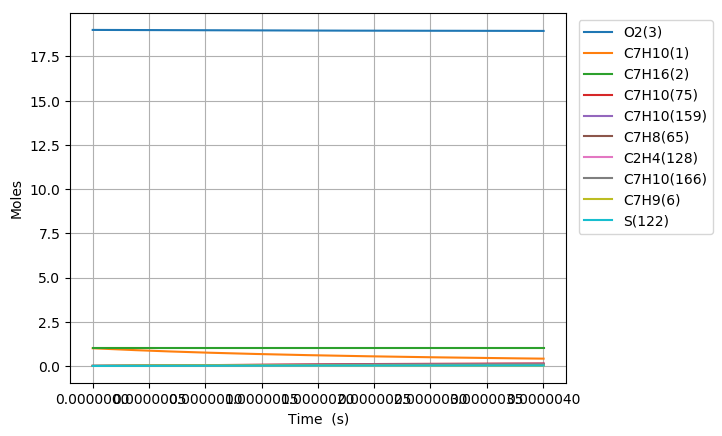

Values plotted in this chart, from the file beside it:
Time (s), Volume (m^3), N2, Ar, He, Ne, C7H10(1), C7H16(2), O2(3), C7H10(22), C7H9(6), C7H11(35), S(81), C7H9O2(80), C7H10(19), C7H10(166), C7H10(20), C7H10(159), C7H9O2(79), S(95), C7H10(75), S(258), C7H11(73), C5H7(209)
0.0, 0.9409, 154.0, 0.0, 0.0, 0.0, 1.0, 1.0, 19.0, 0.0, 0.0, 0.0, 0.0, 0.0, 0.0, 0.0, 0.0, 0.0, 0.0, 0.0, 0.0, 0.0, 0.0, 0.0
2.5063081044223342e-21, 0.9409, 154.0, 0.0, 0.0, 0.0, 1, 1.0, 19.0, 9.5482726296117464e-17, 2.3424157066397466e-16, 2.3424132082318725e-16, 1.1979101359704327e-27, 1.1978877209782529e-27, 1.965831077698428e-16, 3.5120546128906678e-25, 1.4348066833407047e-19, 4.5179480246671729e-25, 7.7700704825109746e-28, 8.5130016830229693e-40, 1.3787433148550079e-30, 1.1042697302982992e-39, 1.0590062081367756e-30, 1.1537551097356834e-41
7.017662692382537e-21, 0.9409, 154.0, 0.0, 0.0, 0.0, 1, 1.0, 19.0, 2.6735163362912767e-16, 6.5587639785272927e-16, 6.5587569830103826e-16, 7.2353772210102213e-27, 7.2351036636634592e-27, 5.5043269910003372e-16, 2.1212809776463501e-24, 4.0174587009241363e-19, 2.7288405959135159e-24, 4.6931225625659339e-27, 1.0106243559015998e-38, 8.3276096188432482e-30, 1.3108360520044717e-38, 6.3963974970462282e-30, 1.3697380662540772e-40
1.604037186830294e-20, 0.9409, 154.0, 0.0, 0.0, 0.0, 1, 1.0, 19.0, 6.1108944829514323e-16, 1.4991460522046395e-15, 1.4991444532411955e-15, 3.4835226750252316e-26, 3.4832502439070252e-26, 1.258131871138311e-15, 1.0213054686191867e-23, 9.1827626863716552e-19, 1.3138192690950284e-23, 2.2595364830081524e-26, 9.9215395396724837e-38, 4.0093855552768646e-29, 1.286662701282113e-37, 3.079590053111898e-29, 1.3448169558331219e-39
3.408579022014375e-20, 0.9409, 154.0, 0.0, 0.0, 0.0, 1, 1.0, 19.0, 1.2985650776271545e-15, 3.1856853608060742e-15, 3.1856819630593329e-15, 1.5213458722931049e-25, 1.5211032649176957e-25, 2.6735301727264499e-15, 4.4603092260071504e-23, 1.9513370458389317e-18, 5.7377938210527294e-23, 9.8679893752932779e-26, 8.7740126647336865e-37, 1.751004005400315e-28, 1.1374628066773893e-36, 1.344937884178865e-28, 1.1894753677760399e-38
7.017662692382536e-20, 0.9409, 154.0, 0.0, 0.0, 0.0, 1, 1.0, 19.0, 2.6735163362910994e-15, 6.5587639775994696e-15, 6.5587569824468965e-15, 6.351319537411156e-25, 6.3492737227735302e-25, 5.5043266059490753e-15, 1.8620912366270384e-22, 4.0174585206915163e-18, 2.3954158894314196e-22, 4.1196912460813672e-25, 7.3726033175485864e-36, 7.3100970151714243e-28, 9.5513882571027526e-36, 5.6148509141476228e-28, 9.9982571773023588e-38
1.4235830033118858e-19, 0.9409, 154.0, 0.0, 0.0, 0.0, 1, 1.0, 19.0, 5.4234188536186757e-15, 1.3304921209548932e-14, 1.3304907020227186e-14, 2.5947212679506499e-24, 2.5930417099864694e-24, 1.1165918792579795e-14, 7.6072497650921495e-22, 8.1497011521929208e-18, 9.786054841857922e-22, 1.6830282420224747e-24, 6.0404377066945405e-35, 2.9864131356812829e-27, 7.8149904177598808e-35, 2.2938498058926986e-27, 8.1971753006996227e-37
2.8672164714591504e-19, 0.9409, 154.0, 0.0, 0.0, 0.0, 1, 1.0, 19.0, 1.0923223888272575e-14, 2.6797235666903053e-14, 2.6797207091808397e-14, 1.048827821288317e-23, 1.0474673760007965e-23, 2.2489100446583759e-14, 3.0749715625413156e-21, 1.6414185142380873e-17, 3.9556792898094917e-21, 6.8030688089967341e-24, 4.885127137549128e-34, 1.2071559238447202e-26, 6.3033164832436682e-34, 9.2721076655118842e-27, 6.6382850805659211e-36
5.75448340775368e-19, 0.9409, 154.0, 0.0, 0.0, 0.0, 1, 1.0, 19.0, 2.1922833957575373e-14, 5.3781864555468181e-14, 5.3781807219053366e-14, 4.21729053029666e-23, 4.2063492639093304e-23, 4.5135452877567029e-14, 1.2364322017355681e-20, 3.2943148031498898e-17, 1.5905608081841595e-20, 2.7354836946205765e-23, 3.9214307154346418e-33, 4.853920762653481e-26, 5.0329390785135848e-33, 3.7282737081216107e-26, 5.3430693440500981e-35
1.1529017280342738e-18, 0.9409, 154.0, 0.0, 0.0, 0.0, 1, 1.0, 19.0, 4.3922054096160926e-14, 1.0775112222831308e-13, 1.0775100740987347e-13, 1.6913221175742673e-22, 1.6825618835862667e-22, 9.0428114231476728e-14, 4.958643414915303e-20, 6.6001053444715977e-17, 6.3788567350915618e-20, 1.0970510263170574e-22, 3.1299095094796436e-32, 1.946639230917168e-25, 3.975075261931112e-32, 1.4952045048898878e-25, 4.2874766433519672e-34
2.3078085025520854e-18, 0.9409, 154.0, 0.0, 0.0, 0.0, 1, 1.0, 19.0, 8.7920494373251903e-14, 2.1568963715913818e-13, 2.1568940753683439e-13, 6.7741102955249643e-22, 6.7042527090442849e-22, 1.8101326290740311e-13, 1.9860416003104098e-19, 1.3211678281117467e-16, 2.5548670832442486e-19, 4.3939240284080059e-22, 2.4812415820362187e-31, 7.7967098045380037e-25, 3.0875951826142595e-31, 5.9886169393399749e-25, 3.435198701574317e-33
4.617622051587709e-18, 0.9409, 154.0, 0.0, 0.0, 0.0, 1, 1.0, 19.0, 1.7591737492711341e-13, 4.3156666537921709e-13, 4.3156620677203899e-13, 2.7114094510239199e-21, 2.6560119075481209e-21, 3.6218286413435835e-13, 7.949324721093449e-19, 2.6434791570499309e-16, 1.0226104055811296e-18, 1.7587128883015508e-21, 1.9453542683922e-30, 3.1207152143956108e-24, 2.3292273276876148e-30, 2.3970074339339198e-24, 2.7502476822063311e-32
9.237249149658956e-18, 0.9409, 154.0, 0.0, 0.0, 0.0, 1, 1.0, 19.0, 3.5191113603355434e-13, 8.633207153911569e-13, 8.6331980116757996e-13, 1.0849169168553696e-20, 1.0414121767037545e-20, 7.2451928211007742e-13, 3.1807513683253675e-18, 5.2880887814265738e-16, 4.0917556659698582e-18, 7.0371278788641061e-21, 1.4948270203695489e-29, 1.2486921068392144e-23, 1.6702202241572527e-29, 9.591151819109818e-24, 2.201033959081267e-31
1.8476503345801448e-17, 0.9409, 154.0, 0.0, 0.0, 0.0, 1, 1.0, 19.0, 7.0389865824130807e-13, 1.7268287907316411e-12, 1.7268269736591904e-12, 4.3403737955527605e-20, 4.0048685595250135e-20, 1.4491809803199316e-12, 1.2724964896532883e-17, 1.0577255896694822e-15, 1.6369543288791495e-17, 2.8152977798982713e-20, 1.107489574933406e-28, 4.9955777614420081e-23, 1.1046675429681853e-28, 3.8370851352057441e-23, 1.7611615123069021e-30
3.6955011738086434e-17, 0.9409, 154.0, 0.0, 0.0, 0.0, 1, 1.0, 19.0, 1.4078737026363032e-12, 3.4538448498667921e-12, 3.4538412534445417e-12, 1.7362905582698908e-19, 1.4860403663786197e-19, 2.8984598271427226e-12, 5.0903108094390114e-17, 2.1155381597401969e-15, 6.5482352074158698e-17, 1.1262014855663346e-19, 7.7109938883218995e-28, 1.9983907268208222e-22, 6.5411878236281346e-28, 1.5349588660347184e-22, 1.409062879372197e-29
7.391202852265641e-17, 0.9409, 154.0, 0.0, 0.0, 0.0, 1, 1.0, 19.0, 2.8158237913442437e-12, 6.9078766464732637e-12, 6.9078695522239048e-12, 6.9454427647460272e-19, 5.1834506082452754e-19, 5.7968393333552914e-12, 2.0361356493118253e-16, 4.2310798912384084e-15, 2.6193086522740773e-16, 4.5049150585810982e-19, 4.8876380094334953e-27, 7.9938641512548599e-22, 3.4266793032706661e-27, 6.1400844692951003e-22, 1.1273036417217279e-28
1.1086904530722638e-16, 0.9409, 154.0, 0.0, 0.0, 0.0, 1, 1.0, 19.0, 4.2237738799701358e-12, 1.0361908155884123e-11, 1.0361897590212064e-11, 1.4759239461033283e-18, 1.0062530553378489e-18, 8.6950406630888274e-12, 4.3267349837293095e-16, 6.3465382173817899e-15, 5.5659623575800865e-16, 9.5729501306026447e-19, 1.2359141784285039e-26, 1.698712936941235e-21, 7.9729681113499565e-27, 1.3047834421607595e-21, 3.2234228612340588e-28
1.4782606209179635e-16, 0.9409, 154.0, 0.0, 0.0, 0.0, 1, 1.0, 19.0, 5.6317239685139767e-12, 1.3815939404785892e-11, 1.3815925367409156e-11, 2.5177679290092874e-18, 1.5856463611830276e-18, 1.1593063827296648e-11, 7.3807821487206489e-16, 8.4619131414586012e-15, 9.4947242583199482e-16, 1.633025805781099e-18, 2.3525107926839457e-26, 2.8978170672669134e-21, 1.4322978914522649e-26, 2.2258208173792675e-21, 6.7991776954100903e-28
2.217400956609363e-16, 0.9409, 154.0, 0.0, 0.0, 0.0, 1, 1.0, 19.0, 8.447624145409095e-12, 2.0724001351477046e-11, 2.072398030974308e-11, 5.2127492708092711e-18, 2.8988719844394358e-18, 1.7388692046106497e-11, 1.5280496210900536e-15, 1.2692467260268045e-14, 1.9657008583879389e-15, 3.3809343027248661e-18, 5.5101068783504216e-26, 5.9995801545328605e-21, 3.1282198361117971e-26, 4.6083071055947814e-21, 1.8570788683511841e-27
2.956541292300762e-16, 0.9409, 154.0, 0.0, 0.0, 0.0, 1, 1.0, 19.0, 1.1263524322002488e-11, 2.7632062484760054e-11, 2.7632034293056359e-11, 8.8655496631874408e-18, 4.4039854292946998e-18, 2.3183665177714737e-11, 2.5987290379476298e-15, 1.6922714707246797e-14, 3.3430353505003926e-15, 5.7500082838903655e-18, 1.015285978037134e-25, 1.0203719397572446e-20, 5.4924548867233465e-26, 7.8375498334986608e-21, 3.8856454357225037e-27
4.434821963683561e-16, 0.9409, 154.0, 0.0, 0.0, 0.0, 1, 1.0, 19.0, 1.6895324674198511e-11, 4.1448182430655876e-11, 4.1448139110599924e-11, 1.9316287807070771e-17, 7.6942282244801517e-18, 3.4771460816809612e-11, 5.6616406317996632e-15, 2.5382202734196072e-14, 7.2832005559861807e-15, 1.2527645371011681e-17, 2.4487978061527284e-25, 2.2231751035187686e-20, 1.2417219661300524e-25, 1.7076485187072561e-20, 1.2269732716464339e-26
5.91310263506636e-16, 0.9409, 154.0, 0.0, 0.0, 0.0, 1, 1.0, 19.0, 2.2527125025088517e-11, 5.5264299474878255e-11, 5.5264239777018657e-11, 3.3912949636359027e-17, 1.1196351617277247e-17, 4.6356421955678446e-11, 9.9391491794388816e-15, 3.3840363643854313e-14, 1.2785837452046195e-14, 2.1993539380714057e-17, 4.5516034126203513e-25, 3.9031286402972628e-20, 2.2236974632538134e-25, 2.9980615509084455e-20, 2.7908026905222765e-26
8.869663977831958e-16, 0.9409, 154.0, 0.0, 0.0, 0.0, 1, 1.0, 19.0, 3.3790725722932415e-11, 8.2896525345295144e-11, 8.2896428599154705e-11, 7.5601299419307542e-17, 1.8313666331441434e-17, 6.9517805147365472e-11, 2.2153205638630215e-14, 5.0752686847504668e-14, 2.8498142167581772e-14, 4.9025658349492161e-17, 1.0782380820927028e-24, 8.7010300940376298e-20, 5.059972978000832e-25, 6.6835098515638102e-20, 9.3179357086584748e-26
1.4782786663363153e-15, 0.9409, 154.0, 0.0, 0.0, 0.0, 1, 1.0, 19.0, 5.6317927102871733e-11, 1.3816094458656253e-10, 1.3816075618815894e-10, 2.0897054969747142e-16, 3.2630057859286048e-17, 1.1580642966783096e-10, 6.1211270706326766e-14, 8.4561341681005229e-14, 7.8742892714660785e-14, 1.3548917994139373e-16, 3.1342995389263908e-24, 2.4049944705565595e-19, 1.4221569397233419e-24, 1.8474009431344202e-19, 4.3815287530404889e-25
2.6609032034425544e-15, 0.9409, 154.0, 0.0, 0.0, 0.0, 1, 1.0, 19.0, 1.0137232979973966e-10, 2.486896534766782e-10, 2.4868921109358793e-10, 6.7573069467890887e-16, 6.1232377043308875e-17, 2.0824726175959659e-10, 1.9778271838919799e-13, 1.5211472411842711e-13, 2.5442999624060574e-13, 4.3796500423136106e-16, 1.0486630385162055e-23, 7.7763731635280224e-19, 4.6495730318120227e-24, 5.9738079205629815e-19, 2.6201581473944189e-24
3.843527740548793e-15, 0.9409, 154.0, 0.0, 0.0, 0.0, 1, 1.0, 19.0, 1.4642673241259255e-10, 3.5921818965974678e-10, 3.5921739896909946e-10, 1.4091861745290994e-15, 8.9817632493658809e-17, 3.0050644604165672e-10, 4.1219112445351031e-13, 2.1958294252325098e-13, 5.3024747108153522e-13, 9.1306613631332854e-16, 2.2159150596844536e-23, 1.6216230725245067e-18, 9.7359723790816141e-24, 1.2457970407084988e-18, 7.6170489743921365e-24
5.026152277655032e-15, 0.9409, 154.0, 0.0, 0.0, 0.0, 1, 1.0, 19.0, 1.9148113494142836e-10, 4.6974655327221359e-10, 4.6974531981199073e-10, 2.40933968441474e-15, 1.1839607344091306e-16, 3.9258431752020079e-10, 7.0429293710389378e-13, 2.8696609687471566e-13, 9.0601065054508392e-13, 1.5606458798299393e-15, 3.8151899760860585e-23, 2.7724160704234506e-18, 1.667977523964095e-23, 2.1299932423690011e-18, 1.6582519765982089e-23
6.2087768147612714e-15, 0.9409, 154.0, 0.0, 0.0, 0.0, 1, 1.0, 19, 2.3653553738624655e-10, 5.8027474446243408e-10, 5.8027297362431925e-10, 3.6761891658607494e-15, 1.4697400545062473e-16, 4.8448122520462985e-10, 1.0739386041003801e-12, 3.5426429195854384e-13, 1.3815271488973344e-12, 2.3805495739484114e-15, 5.8464847945873413e-23, 4.2299687737510974e-18, 2.5479316089912261e-23, 3.2499696648412344e-18, 3.0709189445558041e-23
8.57402588897375e-15, 0.9409, 154.0, 0.0, 0.0, 0.0, 1, 1.0, 19, 3.2664434202383025e-10, 8.0133061015134416e-10, 8.0132748017214415e-10, 7.0099611892304707e-15, 2.041305397596312e-16, 6.6773344465162407e-10, 2.0453063899632266e-12, 4.8860619447985764e-13, 2.6311060008302484e-12, 4.5367514106882977e-15, 1.1205110235147522e-22, 8.0651690526066537e-18, 4.8639393766145253e-23, 6.1972577808495516e-18, 7.8868140068554009e-23
1.0939274963186228e-14, 0.9409, 154.0, 0.0, 0.0, 0.0, 1, 1.0, 19, 4.1675314632534397e-10, 1.0223857879762756e-09, 1.0223809186444982e-09, 1.1410470328078572e-14, 2.6128551666491625e-16, 8.5026590279661911e-10, 3.3250953479290037e-12, 6.2260949325818925e-13, 4.2774414468660397e-12, 7.3804235721619099e-15, 1.8291739486427158e-22, 1.3126825952991452e-17, 7.9202765027916972e-23, 1.0087649916123688e-17, 1.6165902615535128e-22
1.3304524037398706e-14, 0.9409, 154.0, 0.0, 0.0, 0.0, 1, 1.0, 19, 5.0686195029078867e-10, 1.2434402792459196e-09, 1.2434332890768612e-09, 1.6877681111864466e-14, 3.1844327022693261e-16, 1.032081536697997e-09, 4.9120469340788772e-12, 7.5627507457528019e-13, 6.3189144815280391e-12, 1.0910253040105792e-14, 2.7106315610737671e-22, 1.9414519307547762e-17, 1.1715529012741999e-22, 1.4921132340079603e-17, 2.8915191565818869e-22
1.5669773111611185e-14, 0.9409, 154.0, 0.0, 0.0, 0.0, 1, 1.0, 19, 5.9697075392016597e-10, 1.4644940852677541e-09, 1.4644845915061797e-09, 2.3411556607084639e-14, 3.7559660096855543e-16, 1.2131832463593938e-09, 6.8049184826345394e-12, 8.8960381519464389e-13, 8.7539265251634421e-12, 1.5124939542564511e-14, 3.7648777837927074e-22, 2.6927831701010493e-17, 1.6248296656919338e-22, 2.06976898800173e-17, 4.713318465228851e-22
2.040027126003614e-14, 0.9409, 154.0, 0.0, 0.0, 0.0, 1, 1.0, 19, 7.771883601707242e-10, 1.9065996465188909e-09, 1.9065839924985901e-09, 3.9679158869397212e-14, 4.8990914381868352e-16, 1.5732559267561817e-09, 1.1503693432155265e-11, 1.1552541205195016e-12, 1.4798485440605832e-11, 2.560391363236586e-14, 6.3917131943403399e-22, 4.5629719346887533e-17, 2.7521025190913103e-22, 3.5079971071161868e-17, 1.038063180850983e-21
2.46577195936186e-14, 0.9409, 154.0, 0.0, 0.0, 0.0, 1, 1.0, 19, 9.3938420464688997e-10, 2.3044923206493816e-09, 2.3044698011793552e-09, 5.7967636324842244e-14, 5.9278861571826541e-16, 1.894907605859233e-09, 1.6766887164800441e-11, 1.3931958592906778e-12, 2.1569119265311973e-11, 3.7364636154342374e-14, 9.3467443193182856e-22, 6.6649008511394994e-17, 4.0175251285863548e-22, 5.124919427541172e-17, 1.8320577036317267e-21
2.891516792720106e-14, 0.9409, 154.0, 0.0, 0.0, 0.0, 1, 1.0, 19, 1.1015800480342188e-09, 2.7023827940349975e-09, 2.7023521500835702e-09, 7.9711554304198276e-14, 6.9566669506701277e-16, 2.2142893138411193e-09, 2.3002774410165995e-11, 1.6300593354705476e-12, 2.9591037375262326e-11, 5.1324824605745689e-14, 1.2861521118412961e-21, 9.1633068998426917e-17, 5.519805845601158e-22, 7.0473755116232212e-17, 2.9536354912807092e-21
3.317261626078352e-14, 0.9409, 154.0, 0.0, 0.0, 0.0, 1, 1.0, 19, 1.2637758903327177e-09, 3.1002710739471641e-09, 3.1002310394178272e-09, 1.0491070627927138e-13, 7.9854523557267269e-16, 2.5314170642147624e-09, 3.0204493299441507e-11, 1.8658494328624832e-12, 3.8855412582928327e-11, 6.7477205747642631e-14, 1.6936010164945681e-21, 1.2057957802334537e-16, 7.258161422924831e-22, 9.2753569917877141e-17, 4.4592986846393328e-21
3.743006459436598e-14, 0.9409, 154.0, 0.0, 0.0, 0.0, 1, 1.0, 19, 1.4259717315423945e-09, 3.4981571676372316e-09, 3.4981064693888461e-09, 1.3356488559566873e-13, 9.0142313261705709e-16, 2.8463067582277733e-09, 3.8365230070052038e-11, 2.1005710136782162e-12, 4.9353479585199983e-11, 8.5814529371449295e-14, 2.1570177964130627e-21, 1.5348622295270262e-16, 9.2318110934176344e-22, 1.1808855491087474e-16, 6.4055594954147755e-21
4.168751292794844e-14, 0.9409, 154.0, 0.0, 0.0, 0.0, 1, 1.0, 19, 1.5881675716632566e-09, 3.8960410823337577e-09, 3.8959784402034646e-09, 1.6567388547691293e-13, 1.004299998989426e-15, 3.1589741882163775e-09, 4.7478217628485353e-11, 2.334228919288511e-12, 6.1076533114590228e-11, 1.0632956734359823e-13, 2.6763991015172923e-21, 1.9035070097049083e-16, 1.1439976467188009e-21, 1.4647862624460081e-16, 8.8489453399626889e-21
5.0202409595113365e-14, 0.9409, 154.0, 0.0, 0.0, 0.0, 1, 1.0, 19, 1.9125592486385666e-09, 4.6918024035476583e-09, 4.6917120051909545e-09, 2.4025551973857405e-13, 1.2100524076161221e-15, 3.7777049092050687e-09, 6.8534097954802007e-11, 2.7983729693188779e-12, 8.8163063264788295e-11, 1.5386398324210134e-13, 3.883041890583253e-21, 2.7594399289992864e-16, 1.6556752550885023e-21, 2.1242369247636418e-16, 1.5453215095907888e-20
5.871730626227828e-14, 0.9409, 154.0, 0.0, 0.0, 0.0, 1, 1.0, 19, 2.2369509212587064e-09, 5.4875550949560343e-09, 5.4874317360354154e-09, 3.2865395444748649e-13, 1.415800559386034e-15, 4.3877333979668632e-09, 9.3318926487695137e-11, 3.2583198892302172e-12, 1.200465559151887e-10, 2.1002308847433052e-13, 5.3135025768718763e-21, 3.7734123252265595e-16, 2.2602312102518595e-21, 2.9058809754972491e-16, 2.4724383280170092e-20
6.72322029294432e-14, 0.9409, 154.0, 0.0, 0.0, 0.0, 1, 1.0, 19, 2.5613425895237358e-09, 6.2832992135212028e-09, 6.2831376343919273e-09, 4.3086753502520471e-13, 1.6215538649386215e-15, 4.9891820015952229e-09, 1.2178027689767563e-10, 3.7141076246670918e-12, 1.5665956922820733e-10, 2.7474991160240611e-13, 6.9677543751708622e-21, 4.9452436962583104e-16, 2.9570519929715413e-21, 3.8097117042341172e-16, 3.7114718565772208e-20
8.426199626377305e-14, 0.9409, 154.0, 0.0, 0.0, 0.0, 1, 1.0, 19, 3.2101259129886864e-09, 7.8747619581986292e-09, 7.8745079402587593e-09, 6.7673351811328226e-13, 2.0330398457034068e-15, 6.1668206346872397e-09, 1.8952639768041592e-10, 4.6133556527327478e-12, 2.4380896966608282e-10, 4.2968067207635565e-13, 1.094752407373454e-20, 7.7617692987570933e-16, 4.6250538464087426e-21, 5.9839063709810399e-16, 7.3061606829650392e-20
9.868535065939603e-14, 0.9409, 154.0, 0.0, 0.0, 0.0, 1, 1.0, 19, 3.7596118277365039e-09, 9.2226223025262043e-09, 9.2222730439494054e-09, 9.2817552663881507e-13, 2.3815420668694959e-15, 7.1384555986772146e-09, 2.5794388466843021e-10, 5.362297909003999e-12, 3.3182202350143542e-10, 5.8719374495821884e-13, 1.501807960617403e-20, 1.0639481736447107e-15, 6.3209302703421135e-21, 8.2075418727635311e-16, 1.1736473668216328e-19
1.13108705055019e-13, 0.9409, 154.0, 0.0, 0.0, 0.0, 1, 1.0, 19, 4.309097729989015e-09, 1.0570458801828506e-08, 1.0569998480559925e-08, 1.2192348624918643e-12, 2.730047598477384e-15, 8.0870552025933809e-09, 3.3623213360696311e-10, 6.0998042641119181e-12, 4.3253294080257966e-10, 7.6853715238432989e-13, 1.9730394952860234e-20, 1.3967767692962877e-15, 8.2734329900875591e-21, 1.0781675552429492e-15, 1.7670723344445618e-19
1.2753205945064198e-13, 0.9409, 154.0, 0.0, 0.0, 0.0, 1, 1.0, 19, 4.8585836197464791e-09, 1.1918271722195557e-08, 1.1917684258127373e-08, 1.5499034909282223e-12, 3.0785337216652026e-15, 9.0131655477710494e-09, 4.2415713739597643e-10, 6.8260493361281718e-12, 5.456406921251867e-10, 9.734448283529545e-13, 2.5084339916026649e-20, 1.7745796437946059e-15, 1.0479696769601576e-20, 1.3706274838353571e-15, 2.5328626179100588e-19
1.4195541384626496e-13, 0.9409, 154.0, 0.0, 0.0, 0.0, 1, 1.0, 19, 5.4080694970091508e-09, 1.3266061326719035e-08, 1.3265330384687042e-08, 1.9201733789391171e-12, 3.4270111702759402e-15, 9.9173198299264464e-09, 5.2149041905648981e-10, 7.5412050832090526e-12, 6.7085136203672058e-10, 1.2016536717291923e-12, 3.1079784390139035e-20, 2.1972749867250252e-15, 1.2936888301233882e-20, 1.6981307169156709e-15, 3.4929874147944246e-19
1.5637876824188793e-13, 0.9409, 154.0, 0.0, 0.0, 0.0, 1, 1.0, 19, 5.957555361777276e-09, 1.4613827875541749e-08, 1.4612936868272559e-08, 2.3300364951608327e-12, 3.7754980031970792e-15, 1.0800038586388516e-08, 6.2800892579054794e-10, 8.2454408342382371e-12, 8.0787801283395131e-10, 1.4529035228886566e-12, 3.7716598309341009e-20, 2.6647822357315335e-15, 1.5642205954155075e-20, 2.0606739993010839e-15, 4.6694136180216689e-19
1.708021226375109e-13, 0.9409, 154.0, 0.0, 0.0, 0.0, 1, 1.0, 19, 6.5070412140510994e-09, 1.5961571625939557e-08, 1.5960503716915875e-08, 2.7794848098648551e-12, 4.123973385189553e-15, 1.1661830012442328e-08, 7.4349489342651592e-10, 8.9389233317837405e-12, 9.5644051016381346e-10, 1.7269371280251926e-12, 4.4994651559432658e-20, 3.1770220561542799e-15, 1.8592879389904491e-20, 2.4582540767448098e-15, 6.0841058469195863e-19
1.8522547703313388e-13, 0.9409, 154.0, 0.0, 0.0, 0.0, 1, 1.0, 19, 7.0565270538308559e-09, 1.7309292832291295e-08, 1.7308030938647308e-08, 3.2685102949339537e-12, 4.472434829990446e-15, 1.2503190203513763e-08, 8.6773574264175193e-10, 9.6218167649449032e-12, 1.1162653895230498e-09, 2.0235001119729313e-12, 5.2913814089721349e-20, 3.7339163254509472e-15, 2.178616926982537e-20, 2.8908676959105328e-15, 7.7590264921173086e-19
1.9964883142875686e-13, 0.9409, 154.0, 0.0, 0.0, 0.0, 1, 1.0, 19, 7.6060128811167764e-09, 1.8656991746116118e-08, 1.8655518541495537e-08, 3.797104923861659e-12, 4.8209051760996592e-15, 1.3324603542948451e-08, 1.0005239127974351e-09, 1.0294282822570668e-11, 1.2870856425014094e-09, 2.3423409339091512e-12, 6.1473955923351196e-20, 4.3353881079752102e-15, 2.5219366778042142e-20, 3.3585116043561048e-15, 9.7161357344678967e-19
2.1407218582437984e-13, 0.9409, 154.0, 0.0, 0.0, 0.0, 1, 1.0, 19, 8.1554986959090883e-09, 2.0004668616166907e-08, 2.0002966533487585e-08, 4.3652606717628136e-12, 5.1693651446028447e-15, 1.4126542930353394e-08, 1.1416567640930578e-09, 1.0956480724647982e-11, 1.4686405909120512e-09, 2.6832108613566166e-12, 7.0674947024703686e-20, 4.9813616401067966e-15, 2.8889793341362395e-20, 3.8611825505309299e-15, 1.1977391541457661e-18
2.284955402200028e-13, 0.9409, 154.0, 0.0, 0.0, 0.0, 1, 1.0, 19, 8.7049844982080067e-09, 2.1352323688429511e-08, 2.1350374922648838e-08, 4.9729695153848833e-12, 5.5177897699207732e-15, 1.4909470089661282e-08, 1.2909364455593578e-09, 1.1608567265083602e-11, 1.6606757169761261e-09, 3.0458639345503628e-12, 8.0516657378601959e-20, 5.6717623099819841e-15, 3.2794800245629103e-20, 4.3988772837705539e-15, 1.4564749665387464e-18
2.4291889461562574e-13, 0.9409, 154.0, 0.0, 0.0, 0.0, 1, 1.0, 19, 9.2544702880137483e-09, 2.2699957206052753e-08, 2.2697743717003e-08, 5.6202234331081064e-12, 5.8662403972440083e-15, 1.5673835759649222e-08, 1.448169813420099e-09, 1.2250696838256399e-11, 1.8629425583024227e-09, 3.4300569443969284e-12, 9.0998957168496712e-20, 6.4065166449102004e-15, 3.6931768398541884e-20, 4.9715925542887933e-15, 1.7500163651693967e-18
2.573422490112487e-13, 0.9409, 154.0, 0.0, 0.0, 0.0, 1, 1.0, 19, 9.8039560653265265e-09, 2.4047569409527492e-08, 2.4045072924572134e-08, 6.3070144049418992e-12, 6.2147221559051388e-15, 1.642008000317139e-08, 1.6131682985843898e-09, 1.288302148252616e-11, 2.0751985374279519e-09, 3.8355493959679641e-12, 1.0212171648045482e-19, 7.1855522907516974e-15, 4.1298107936220476e-20, 5.5793251131626349e-15, 2.0805584856421674e-18
2.7176560340687164e-13, 0.9409, 154.0, 0.0, 0.0, 0.0, 1, 1.0, 19, 1.0353441830146545e-08, 2.5395160536782604e-08, 2.539236255337664e-08, 7.033334412519366e-12, 6.5631132675095966e-15, 1.7148632419440874e-08, 1.7857478156828329e-09, 1.3505690910337737e-11, 2.2972068448009978e-09, 4.2621034831971605e-12, 1.1388480517928245e-19, 8.0087979976471536e-15, 4.5891257950604051e-20, 6.2220717123198272e-15, 2.4502962462110971e-18
2.861889578024946e-13, 0.9409, 154.0, 0.0, 0.0, 0.0, 1, 1.0, 19, 1.0902927582473998e-08, 2.674273082289493e-08, 2.6739612611435298e-08, 7.7991754390973884e-12, 6.911492175949489e-15, 1.7859912450167704e-08, 1.9657286318859105e-09, 1.4118852552004542e-11, 2.528736270027564e-09, 4.7094840518160203e-12, 1.2628809357897209e-19, 8.8761835992662867e-15, 5.0708686090992734e-20, 6.8998291045263459e-15, 2.8614243488700879e-18
3.0061231219811754e-13, 0.9409, 154.0, 0.0, 0.0, 0.0, 1, 1.0, 19, 1.1452413322309086e-08, 2.8090280500217291e-08, 2.8086823106765209e-08, 8.6045294695570461e-12, 7.2600336643822934e-15, 1.8554329575715222e-08, 2.1529352828500122e-09, 1.4722651584150558e-11, 2.7695610937433759e-09, 5.1774585752056974e-12, 1.3933145218610208e-19, 9.7876399993275803e-15, 5.5747888303713535e-20, 7.6125940433784989e-15, 3.3161372799607195e-18
3.150356665937405e-13, 0.9409, 154.0, 0.0, 0.0, 0.0, 1, 1.0, 19, 1.2001899049652004e-08, 2.9437809798962749e-08, 2.9433994047381851e-08, 9.449388490406013e-12, 7.6084591138069291e-15, 1.9232283592974382e-08, 2.3471964536469144e-09, 1.531723097017187e-11, 3.0194609344401811e-09, 5.6657971198784267e-12, 1.530147505914911e-19, 1.0743099152421603e-14, 6.1006388459276214e-20, 8.3603632832930204e-15, 3.8166293107347964e-18
3.2945902098936344e-13, 0.9409, 154.0, 0.0, 0.0, 0.0, 1, 1.0, 19, 1.2551384764502933e-08, 3.0785318946625006e-08, 3.0781125441299043e-08, 1.0333744489777516e-11, 7.9566392231024124e-15, 1.9894164797591338e-08, 2.5483449006783975e-09, 1.5902731487189158e-11, 3.2782206480158068e-09, 6.1742723223893645e-12, 1.6733785879214458e-19, 1.1742494051235635e-14, 6.6481738105132705e-20, 9.1431335794988336e-15, 4.3650944980442023e-18
3.438823753849864e-13, 0.9409, 154.0, 0.0, 0.0, 0.0, 1, 1.0, 19, 1.3100870466862055e-08, 3.2132808167403362e-08, 3.2128217296528951e-08, 1.1257589457430272e-11, 8.3052028339698688e-15, 2.0540354250422658e-08, 2.7562173374988498e-09, 1.6479291765425556e-11, 3.5456301808950395e-09, 6.7026593554951261e-12, 1.8230064835479341e-19, 1.2785758707889027e-14, 7.217151610237778e-20, 9.960901688025995e-15, 4.9637266851283143e-18
... 793 more rows
